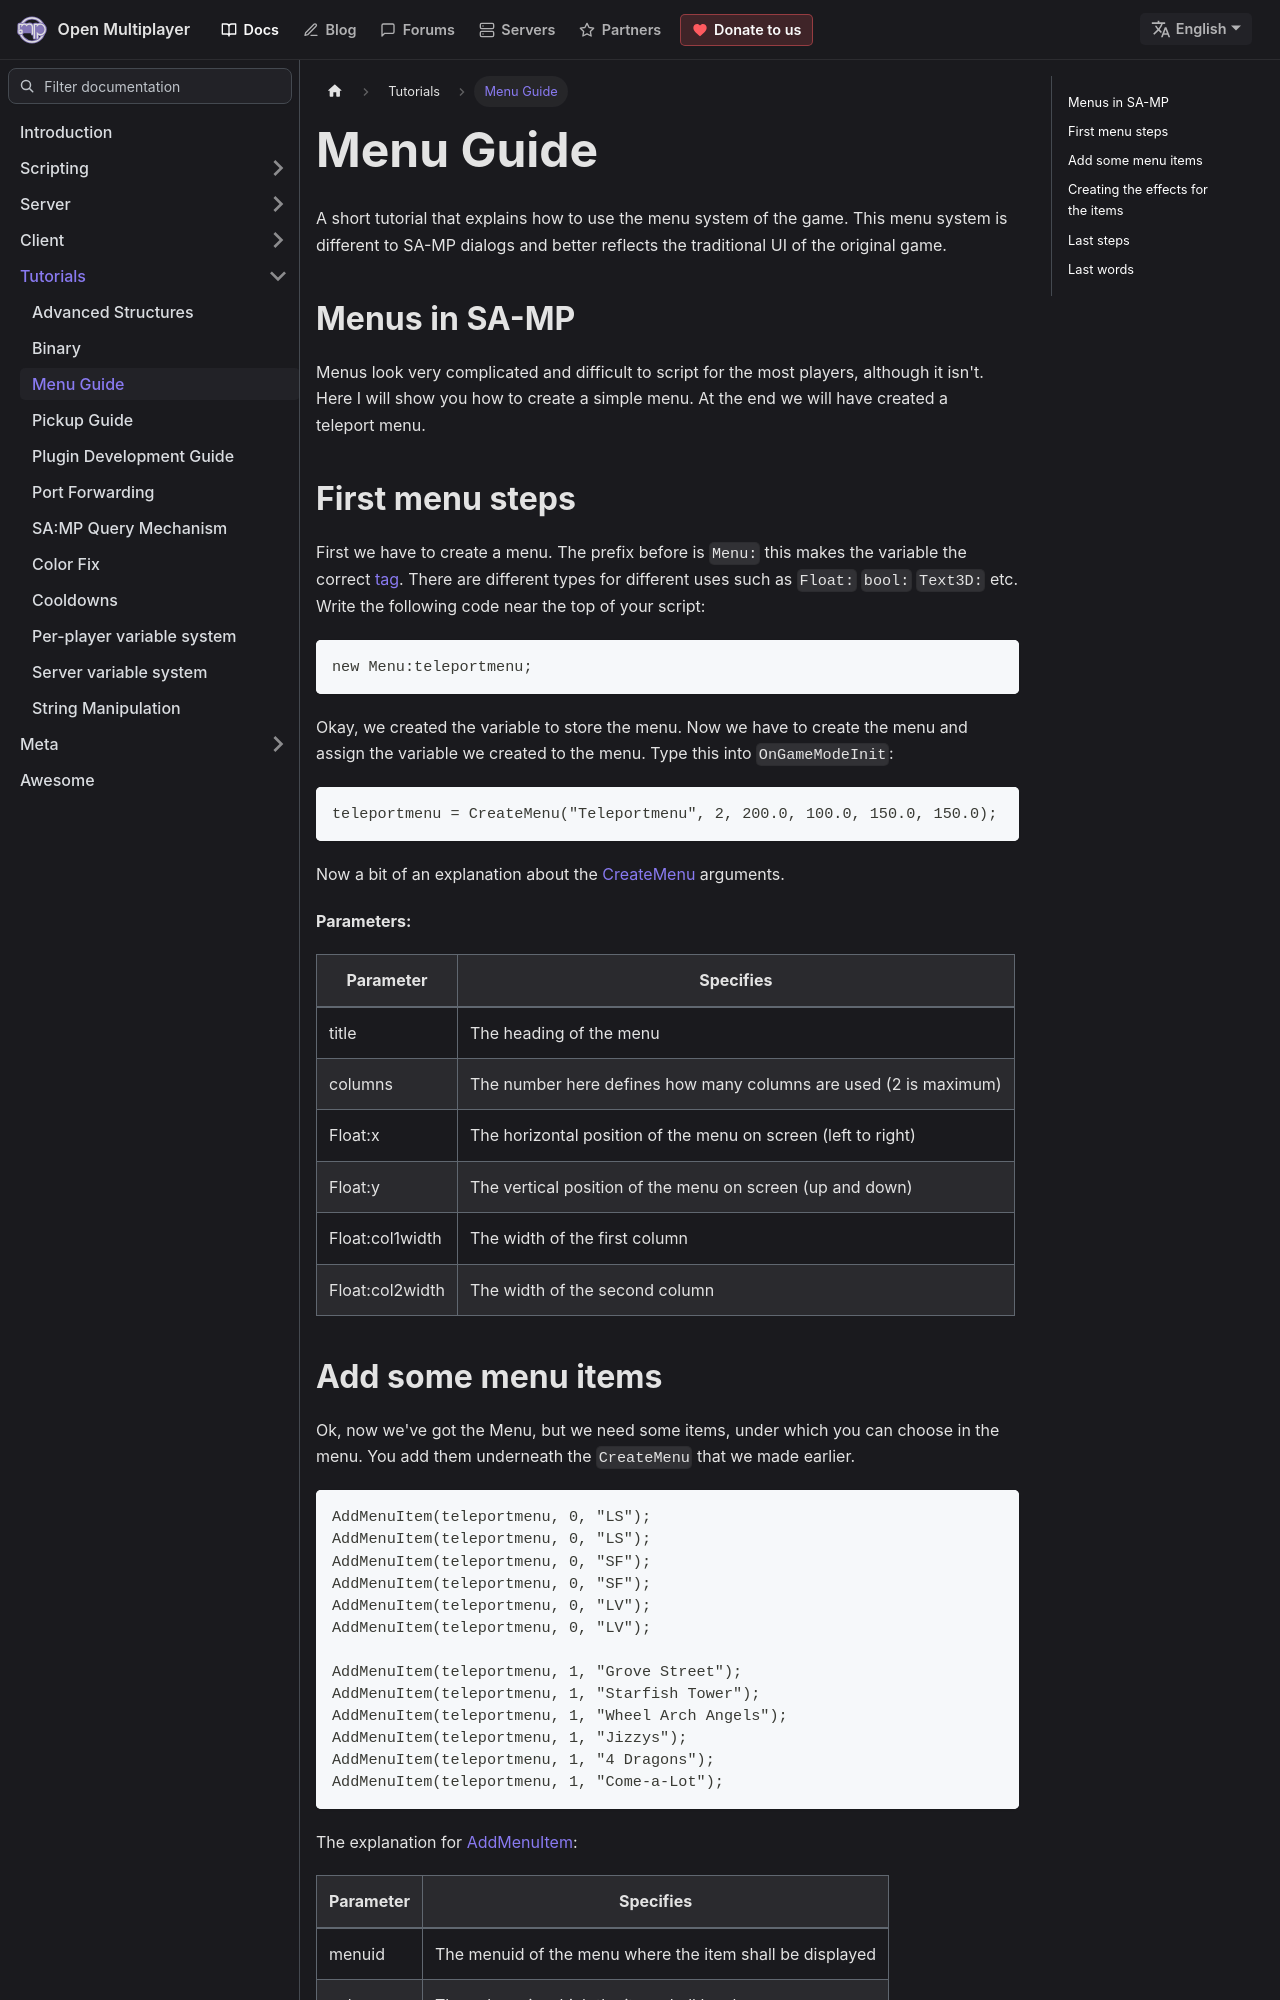

repository: openmultiplayer/web · page: docs/tutorials/MenuGuide.html · generator: docusaurus

---
title: Menu Guide
sidebar_label: Menu Guide
---

A short tutorial that explains how to use the menu system of the game. This menu system is different to SA-MP dialogs and better reflects the traditional UI of the original game.

## Menus in SA-MP

Menus look very complicated and difficult to script for the most players, although it isn't. Here I will show you how to create a simple menu. At the end we will have created a teleport menu.

## First menu steps

First we have to create a menu. The prefix before is `Menu:` this makes the variable the correct [tag](../scripting/language/Tags). There are different types for different uses such as `Float:` `bool:` `Text3D:` etc. Write the following code near the top of your script:

```pawn
new Menu:teleportmenu;
```

Okay, we created the variable to store the menu. Now we have to create the menu and assign the variable we created to the menu. Type this into `OnGameModeInit`:

```pawn
teleportmenu = CreateMenu("Teleportmenu", 2, 200.0, 100.0, 150.0, 150.0);
```

Now a bit of an explanation about the [CreateMenu](../scripting/functions/CreateMenu) arguments.

**Parameters:**

| Parameter       | Specifies                                                        |
| --------------- | ---------------------------------------------------------------- |
| title           | The heading of the menu                                          |
| columns         | The number here defines how many columns are used (2 is maximum) |
| Float:x         | The horizontal position of the menu on screen (left to right)    |
| Float:y         | The vertical position of the menu on screen (up and down)        |
| Float:col1width | The width of the first column                                    |
| Float:col2width | The width of the second column                                   |
